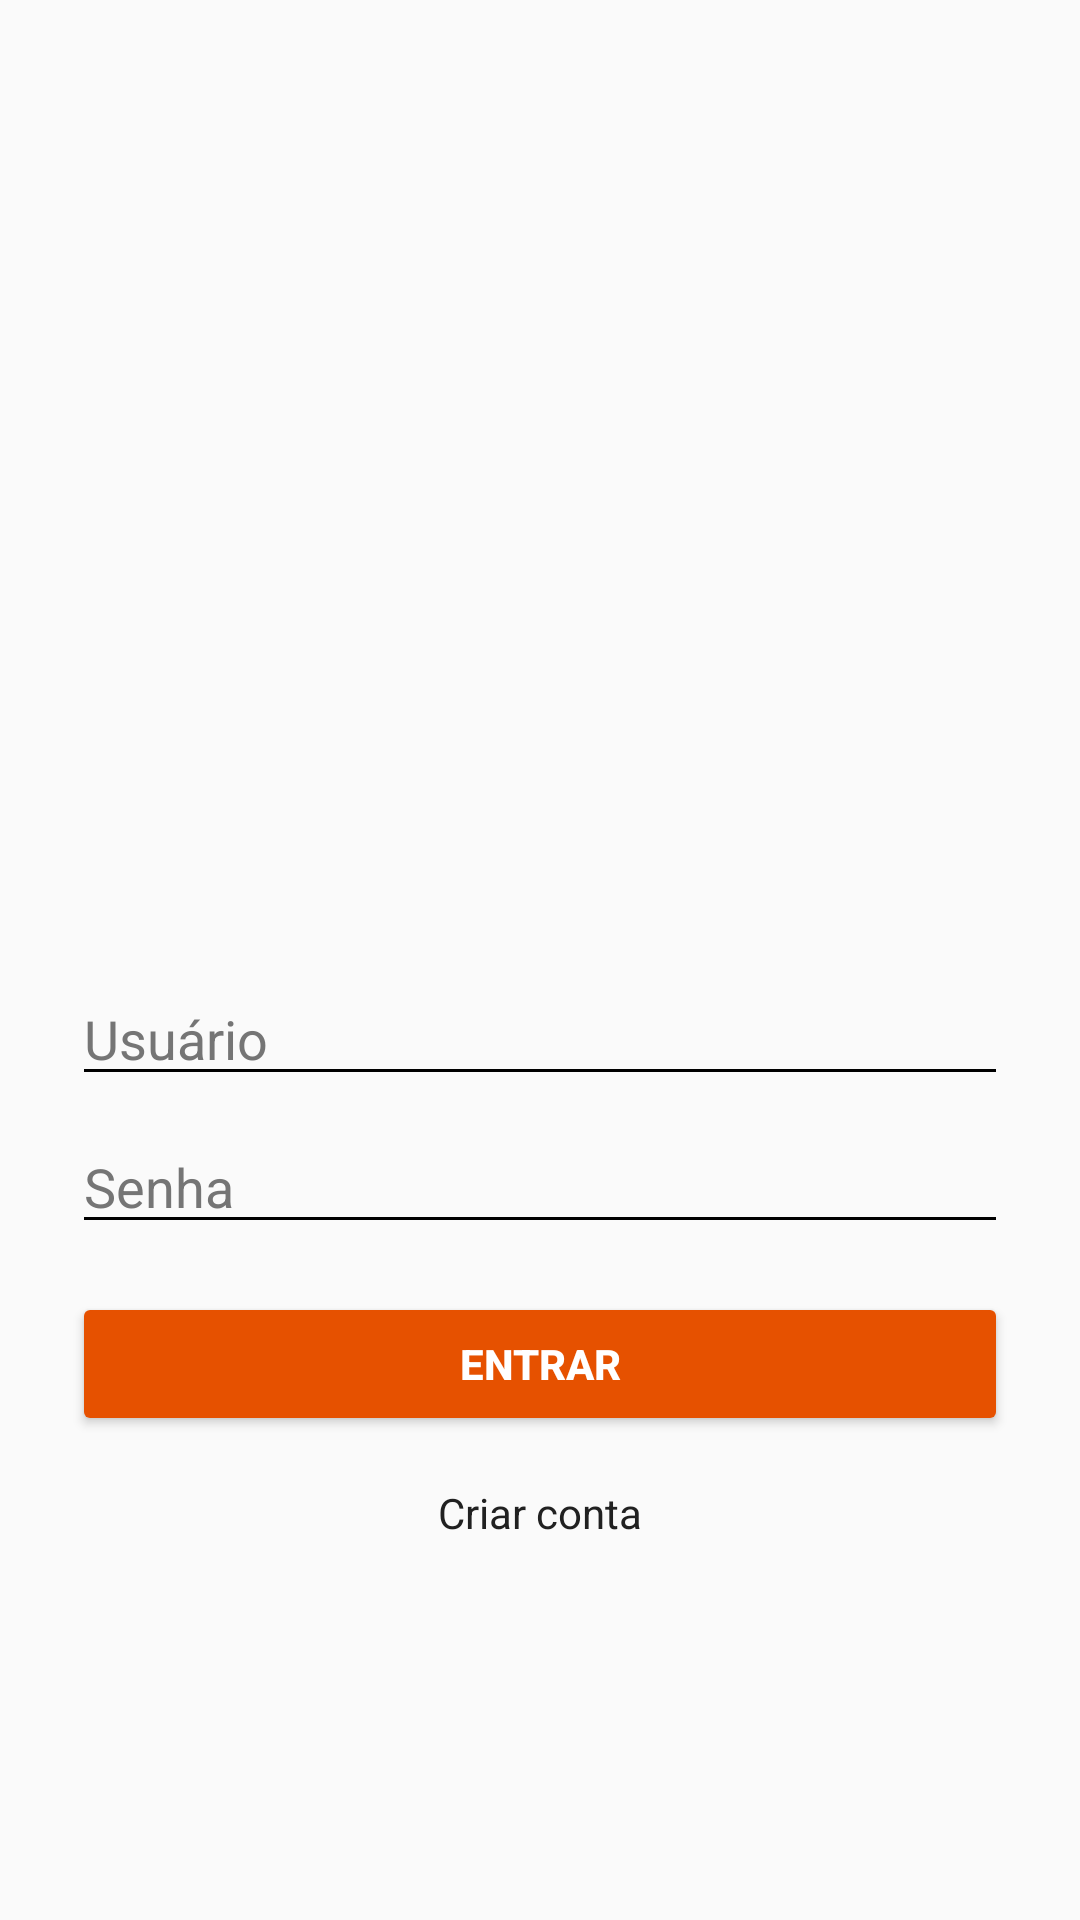

Layout XML and referenced resources for this Android screen:
<!-- AndroidManifest.xml: application theme Theme.AplicativoTranport -->
<!-- res/layout/activity_login.xml -->
<?xml version="1.0" encoding="utf-8"?>
<LinearLayout xmlns:android="http://schemas.android.com/apk/res/android"
    android:orientation="vertical"
    android:padding="24dp"
    android:gravity="center"
    android:layout_width="match_parent"
    android:layout_height="match_parent"
    android:background="@color/colorBackground">

    <ImageView
        android:id="@+id/imgLogoLogin"
        android:layout_width="200dp"
        android:layout_height="150dp"
        android:layout_gravity="center"
        android:layout_marginBottom="32dp"
        android:contentDescription="Logo transporte"
        android:src="@mipmap/ic_logoapp" />

    <EditText
        android:id="@+id/edtUsuario"
        android:hint="Usuário"
        android:layout_width="match_parent"
        android:layout_height="wrap_content"
        android:layout_marginTop="16dp"
        android:textColor="@color/textPrimary"
        android:textColorHint="@color/textSecondary"
        android:backgroundTint="#000000" />

    <EditText
        android:id="@+id/edtSenha"
        android:hint="Senha"
        android:inputType="textPassword"
        android:layout_width="match_parent"
        android:layout_height="wrap_content"
        android:layout_marginTop="8dp"
        android:textColor="@color/textPrimary"
        android:textColorHint="@color/textSecondary"
        android:backgroundTint="#000000" />

    <Button
        android:id="@+id/btnLogin"
        android:text="Entrar"
        android:layout_width="match_parent"
        android:layout_height="wrap_content"
        android:layout_marginTop="16dp"
        android:backgroundTint="#E65100"
        android:textColor="@color/textLight"
        android:textStyle="bold"
        android:padding="10dp"
        android:elevation="4dp" />

    <TextView
        android:id="@+id/txtCriarConta"
        android:layout_width="wrap_content"
        android:layout_height="wrap_content"
        android:layout_marginTop="16dp"
        android:text="Criar conta"
        android:textColor="@color/textPrimary" />
</LinearLayout>
<!-- resources referenced by this layout -->
<resources>
  <color name="colorBackground">#FAFAFA</color>
  <color name="textLight">#FFFFFF</color>
  <color name="textPrimary">#212121</color>
  <color name="textSecondary">#757575</color>
  <!-- mipmap ic_logoapp (mipmap-anydpi-v26) -->
  <adaptive-icon xmlns:android="http://schemas.android.com/apk/res/android">
      <background android:drawable="@color/colorPrimary"/>  
      <foreground android:drawable="@mipmap/ic_logoapp_foreground"/>
  </adaptive-icon>
  <style name="Theme.AplicativoTranport" parent="Base.Theme.AplicativoTranport" />
  <color name="colorPrimary">#F57C00</color>
  <style name="Base.Theme.AplicativoTranport" parent="Theme.Material3.DayNight.NoActionBar">
          
          
      </style>
</resources>
